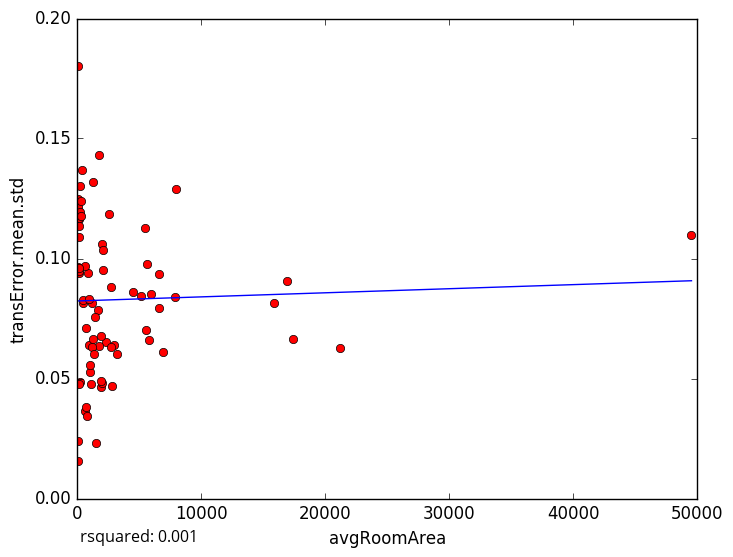

Source data for this figure (header and first rows):
avgRoomArea, transError.mean.std
7978, 0.1288
21174, 0.06261
624.2, 0.03632
80.84, 0.02402
1472, 0.02318
34.88, 0.1247
2550, 0.1184
1963, 0.106
2781, 0.04688
1048, 0.05256
2296, 0.06527
722.9, 0.03804
238.7, 0.0487
1919, 0.04655
68.82, 0.0157
6552, 0.07955
6943, 0.06099
1734, 0.06345
35.65, 0.1217
151.4, 0.1088
99.37, 0.1165
301.9, 0.124
121.7, 0.117
117.7, 0.09385
159.2, 0.09491
159.2, 0.1134
859.9, 0.09406
1771, 0.1432
91.98, 0.0477
1184, 0.08151
1997, 0.04829
49525, 0.1099
469.2, 0.08158
943.4, 0.06398
42.04, 0.0966
199.2, 0.1302
788.6, 0.03444
453.5, 0.08253
1693, 0.07872
5552, 0.07036
363.3, 0.1369
1289, 0.1317
2952, 0.06385
977.3, 0.08322
5426, 0.1127
2723, 0.08828
1209, 0.06307
16879, 0.0905
5157, 0.08445
15833, 0.08126
1087, 0.04783
1294, 0.06655
2704, 0.06304
4465, 0.08621
2060, 0.09517
6566, 0.09363
7841, 0.08385
1886, 0.06753
685, 0.07116
1404, 0.07549
... 18 more rows
